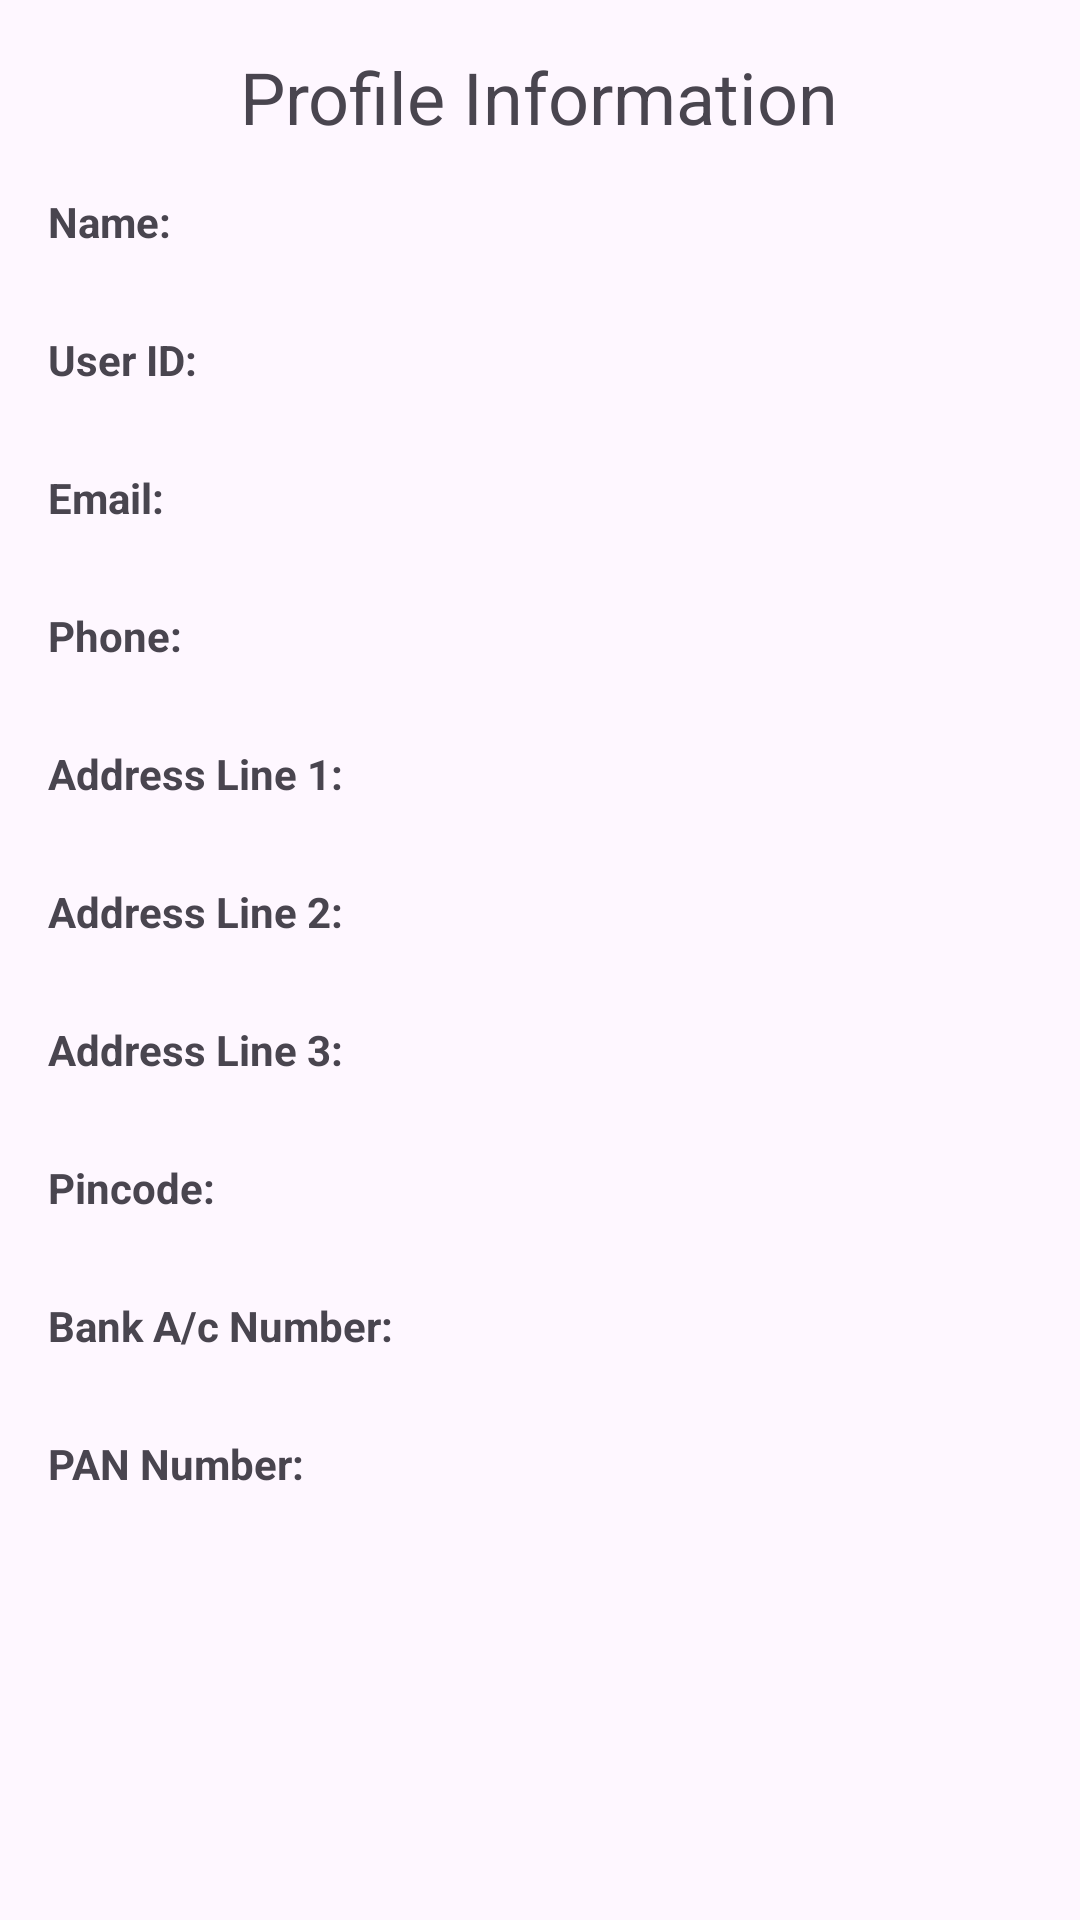

Android layout source for this screen:
<!-- AndroidManifest.xml: application theme Theme.MoneyMarket -->
<!-- res/layout/fragment_account.xml -->
<?xml version="1.0" encoding="utf-8"?>
<LinearLayout
    xmlns:android="http://schemas.android.com/apk/res/android"
    android:layout_width="match_parent"
    android:layout_height="match_parent"
    android:orientation="vertical"
    android:padding="16dp">

    <TextView
        android:layout_width="wrap_content"
        android:layout_height="wrap_content"
        android:text="Profile Information"
        android:textSize="24sp"
        android:layout_gravity="center_horizontal"
        android:layout_marginBottom="16dp"/>

    <TextView
        android:layout_width="wrap_content"
        android:layout_height="wrap_content"
        android:text="Name:"
        android:textStyle="bold"/>

    <TextView
        android:id="@+id/nameTextView"
        android:layout_width="wrap_content"
        android:layout_height="wrap_content"/>

    <TextView
        android:layout_width="wrap_content"
        android:layout_height="wrap_content"
        android:text="User ID:"
        android:textStyle="bold"
        android:layout_marginTop="8dp"/>

    <TextView
        android:id="@+id/userIdTextView"
        android:layout_width="wrap_content"
        android:layout_height="wrap_content"/>

    <TextView
        android:layout_width="wrap_content"
        android:layout_height="wrap_content"
        android:text="Email:"
        android:textStyle="bold"
        android:layout_marginTop="8dp"/>

    <TextView
        android:id="@+id/emailTextView"
        android:layout_width="wrap_content"
        android:layout_height="wrap_content"/>

    <TextView
        android:layout_width="wrap_content"
        android:layout_height="wrap_content"
        android:text="Phone:"
        android:textStyle="bold"
        android:layout_marginTop="8dp"/>

    <TextView
        android:id="@+id/phoneTextView"
        android:layout_width="wrap_content"
        android:layout_height="wrap_content"/>

    <TextView
        android:layout_width="wrap_content"
        android:layout_height="wrap_content"
        android:text="Address Line 1:"
        android:textStyle="bold"
        android:layout_marginTop="8dp"/>

    <TextView
        android:id="@+id/address1TextView"
        android:layout_width="wrap_content"
        android:layout_height="wrap_content"/>

    <TextView
        android:layout_width="wrap_content"
        android:layout_height="wrap_content"
        android:text="Address Line 2:"
        android:textStyle="bold"
        android:layout_marginTop="8dp"/>

    <TextView
        android:id="@+id/address2TextView"
        android:layout_width="wrap_content"
        android:layout_height="wrap_content"/>

    <TextView
        android:layout_width="wrap_content"
        android:layout_height="wrap_content"
        android:text="Address Line 3:"
        android:textStyle="bold"
        android:layout_marginTop="8dp"/>

    <TextView
        android:id="@+id/address3TextView"
        android:layout_width="wrap_content"
        android:layout_height="wrap_content"/>

    <TextView
        android:layout_width="wrap_content"
        android:layout_height="wrap_content"
        android:text="Pincode:"
        android:textStyle="bold"
        android:layout_marginTop="8dp"/>

    <TextView
        android:id="@+id/pincodeTextView"
        android:layout_width="wrap_content"
        android:layout_height="wrap_content"/>

    <TextView
        android:layout_width="wrap_content"
        android:layout_height="wrap_content"
        android:text="Bank A/c Number:"
        android:textStyle="bold"
        android:layout_marginTop="8dp"/>

    <TextView
        android:id="@+id/bankAccountTextView"
        android:layout_width="wrap_content"
        android:layout_height="wrap_content"/>

    <TextView
        android:layout_width="wrap_content"
        android:layout_height="wrap_content"
        android:text="PAN Number:"
        android:textStyle="bold"
        android:layout_marginTop="8dp"/>

    <TextView
        android:id="@+id/panNumberTextView"
        android:layout_width="wrap_content"
        android:layout_height="wrap_content"/>

</LinearLayout>
<!-- resources referenced by this layout -->
<resources>
  <style name="Theme.MoneyMarket" parent="Base.Theme.MoneyMarket" />
  <style name="Base.Theme.MoneyMarket" parent="Theme.Material3.DayNight.NoActionBar">
          
          
      </style>
</resources>
